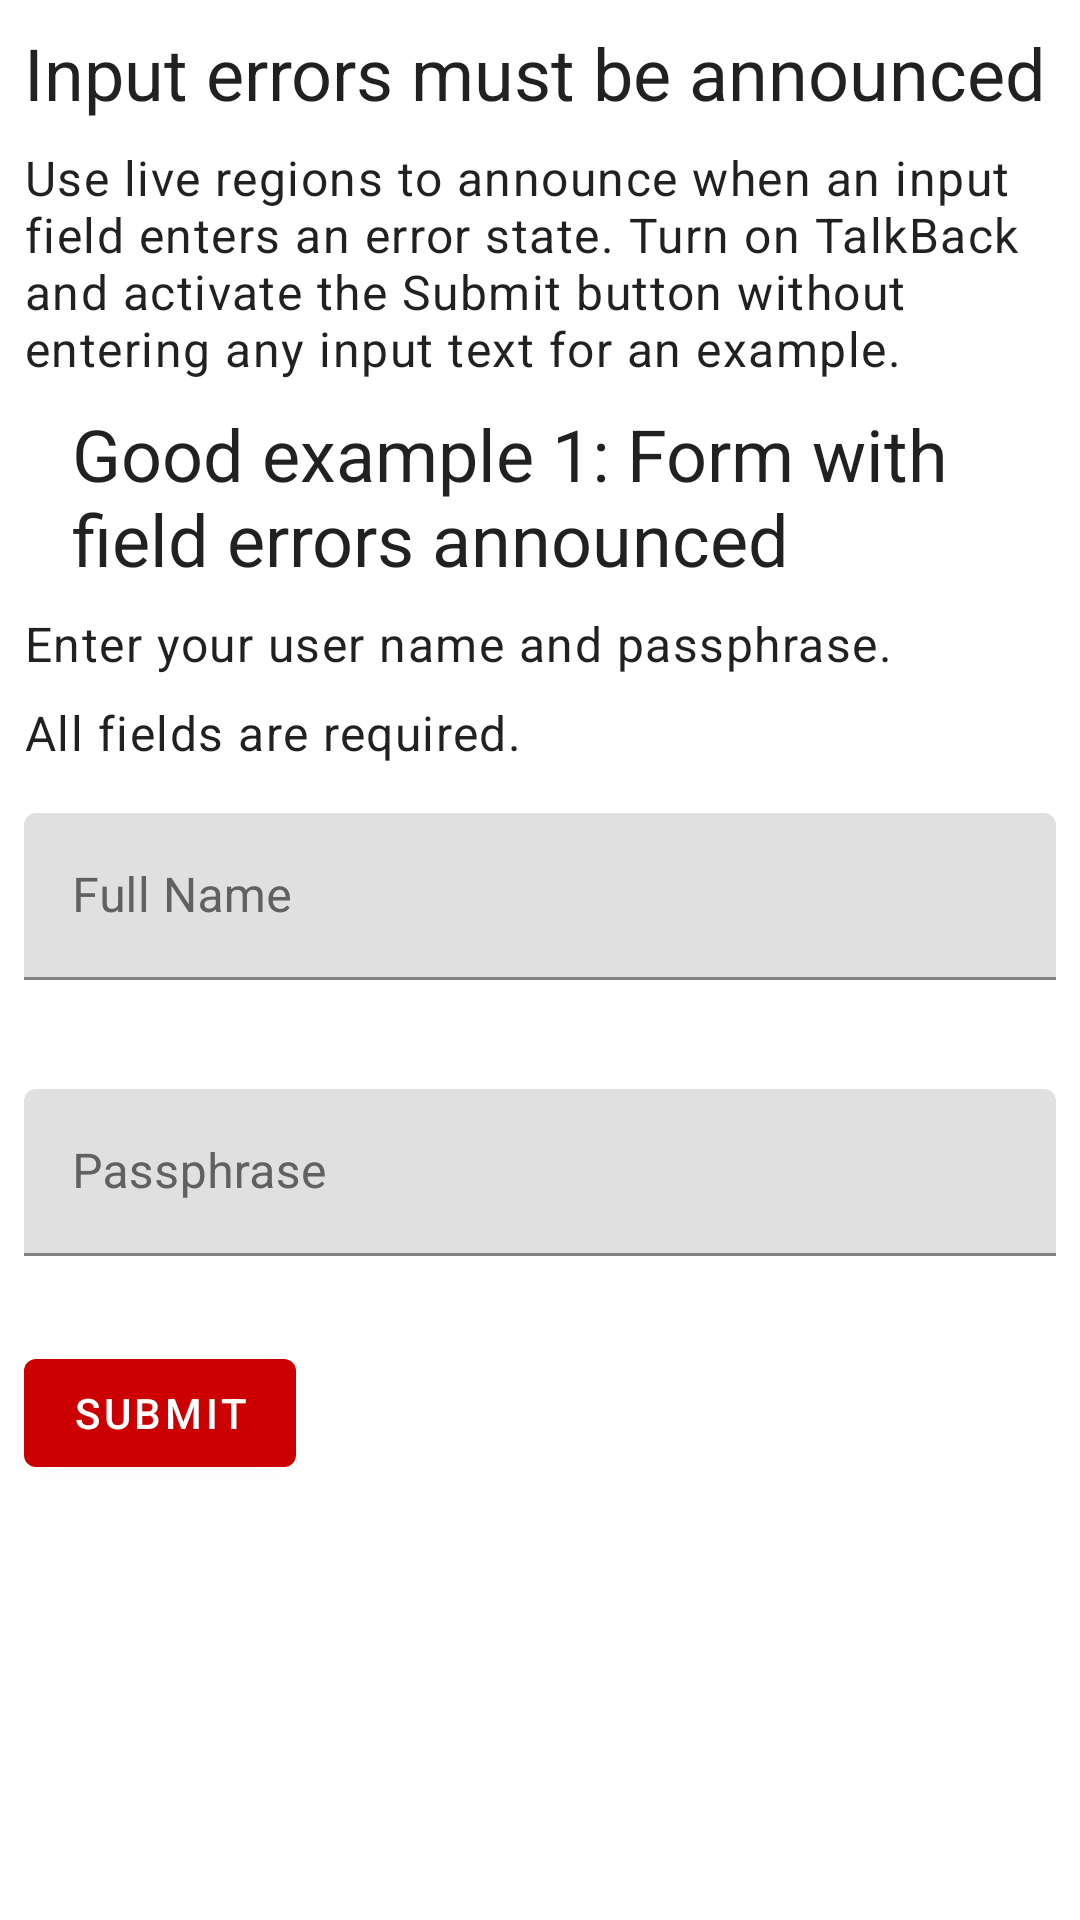

Reconstruct the res/layout file that produces this screen, plus the resources it refers to.
<!-- AndroidManifest.xml: application theme Theme.AndroidViewAccessibilityTechniques -->
<!-- res/layout/fragment_input_error_announcements.xml -->
<?xml version="1.0" encoding="utf-8"?>
<ScrollView xmlns:android="http://schemas.android.com/apk/res/android"
    xmlns:app="http://schemas.android.com/apk/res-auto"
    xmlns:tools="http://schemas.android.com/tools"
    android:id="@+id/root_layout"
    android:layout_width="match_parent"
    android:layout_height="match_parent"
    android:layout_marginStart="8dp"
    android:layout_marginEnd="8dp"
    tools:context="com.cvshealth.accessibility.apps.androidviewaccessibilitytechniques.ui.inputerrorannouncements.InputErrorAnnouncementsFragment">

    <androidx.constraintlayout.widget.ConstraintLayout
        android:layout_width="match_parent"
        android:layout_height="wrap_content"
        android:paddingBottom="32dp">

        <com.google.android.material.textview.MaterialTextView
            android:id="@+id/text_heading"
            android:layout_width="match_parent"
            android:layout_height="wrap_content"
            android:layout_marginStart="8dp"
            android:layout_marginTop="8dp"
            android:layout_marginEnd="8dp"
            android:accessibilityHeading="true"
            android:text="@string/input_error_announcements_heading"
            app:layout_constraintEnd_toEndOf="parent"
            app:layout_constraintStart_toStartOf="parent"
            app:layout_constraintTop_toTopOf="parent"
            style="@style/TextAppearance.MaterialComponents.Headline5"
            tools:ignore="UnusedAttribute" />

        <com.google.android.material.textview.MaterialTextView
            android:id="@+id/text_description"
            android:layout_width="match_parent"
            android:layout_height="wrap_content"
            android:layout_marginStart="8dp"
            android:layout_marginTop="8dp"
            android:layout_marginEnd="8dp"
            android:text="@string/input_error_announcements_description"
            app:layout_constraintEnd_toEndOf="parent"
            app:layout_constraintStart_toStartOf="parent"
            app:layout_constraintTop_toBottomOf="@id/text_heading"
            style="@style/TextAppearance.MaterialComponents.Body1" />

        
        <LinearLayout
            android:id="@+id/linear_layout_example_example_1_heading"
            android:layout_width="match_parent"
            android:layout_height="wrap_content"
            android:layout_marginTop="8dp"
            android:orientation="horizontal"
            android:importantForAccessibility="yes"
            android:accessibilityHeading="true"
            app:layout_constraintStart_toStartOf="parent"
            app:layout_constraintEnd_toEndOf="parent"
            app:layout_constraintTop_toBottomOf="@id/text_description"
            tools:ignore="UnusedAttribute">

            <ImageView
                android:layout_width="wrap_content"
                android:layout_height="wrap_content"
                android:layout_gravity="center_vertical"
                android:backgroundTint="@android:color/transparent"
                android:padding="8dp"
                android:src="@drawable/ic_check_fill"
                android:contentDescription="@null"
                app:tint="@color/success_green" />

            <com.google.android.material.textview.MaterialTextView
                android:id="@+id/text_example_counter_heading"
                android:layout_width="match_parent"
                android:layout_height="wrap_content"
                android:layout_marginStart="8dp"
                android:layout_marginEnd="8dp"
                android:text="@string/input_error_announcements_example_1_heading"
                app:layout_constraintEnd_toEndOf="parent"
                app:layout_constraintStart_toStartOf="parent"
                app:layout_constraintTop_toBottomOf="@id/text_description"
                style="@style/TextAppearance.MaterialComponents.Headline5"/>

        </LinearLayout>

        <com.google.android.material.textview.MaterialTextView
            android:id="@+id/text_example_1_description"
            android:layout_width="match_parent"
            android:layout_height="wrap_content"
            android:layout_marginStart="8dp"
            android:layout_marginTop="8dp"
            android:layout_marginEnd="8dp"
            android:text="@string/input_error_announcements_example_1_description"
            app:layout_constraintEnd_toEndOf="parent"
            app:layout_constraintStart_toStartOf="parent"
            app:layout_constraintTop_toBottomOf="@id/linear_layout_example_example_1_heading"
            style="@style/TextAppearance.MaterialComponents.Body1" />

        <com.google.android.material.textview.MaterialTextView
            android:id="@+id/text_example_1_description_2"
            android:layout_width="match_parent"
            android:layout_height="wrap_content"
            android:layout_marginStart="8dp"
            android:layout_marginTop="8dp"
            android:layout_marginEnd="8dp"
            android:text="@string/input_error_announcements_example_1_description_2"
            app:layout_constraintEnd_toEndOf="parent"
            app:layout_constraintStart_toStartOf="parent"
            app:layout_constraintTop_toBottomOf="@id/text_example_1_description"
            style="@style/TextAppearance.MaterialComponents.Body1" />

        
        <com.google.android.material.textfield.TextInputLayout
            android:id="@+id/textinputlayout_name"
            android:layout_width="match_parent"
            android:layout_height="wrap_content"
            android:layout_marginStart="8dp"
            android:layout_marginTop="16dp"
            android:layout_marginEnd="8dp"
            app:errorEnabled="true"
            android:textColorHint="#616161"
            android:hint="@string/input_error_announcements_name_field_hint"
            app:layout_constraintEnd_toEndOf="parent"
            app:layout_constraintStart_toStartOf="parent"
            app:layout_constraintTop_toBottomOf="@id/text_example_1_description_2"
            >

            <com.google.android.material.textfield.TextInputEditText
                android:id="@+id/textinputedittext_name"
                android:layout_width="match_parent"
                android:layout_height="wrap_content"
                android:imeOptions="actionNext"
                android:inputType="text"
                android:maxLines="1" />
        </com.google.android.material.textfield.TextInputLayout>

        <com.google.android.material.textfield.TextInputLayout
            android:id="@+id/textinputlayout_password"
            android:layout_width="match_parent"
            android:layout_height="wrap_content"
            android:layout_marginStart="8dp"
            android:layout_marginTop="16dp"
            android:layout_marginEnd="8dp"
            app:errorEnabled="true"
            android:textColorHint="#616161"
            android:hint="@string/input_error_announcements_password_field_hint"
            app:layout_constraintEnd_toEndOf="parent"
            app:layout_constraintStart_toStartOf="parent"
            app:layout_constraintTop_toBottomOf="@id/textinputlayout_name"
            >

            <com.google.android.material.textfield.TextInputEditText
                android:id="@+id/textinputedittext_password"
                android:layout_width="match_parent"
                android:layout_height="wrap_content"
                android:imeOptions="actionDone"
                android:inputType="textPassword"
                android:maxLines="1" />
        </com.google.android.material.textfield.TextInputLayout>

        <com.google.android.material.button.MaterialButton
            android:id="@+id/button_submit"
            android:layout_width="wrap_content"
            android:layout_height="wrap_content"
            android:layout_marginTop="8dp"
            android:layout_marginStart="8dp"
            android:layout_marginEnd="8dp"
            android:text="@string/input_error_announcements_submit_button"
            app:strokeColor="@color/focus_indicator_color_state_list"
            app:strokeWidth="2dp"
            app:layout_constraintStart_toStartOf="parent"
            app:layout_constraintTop_toBottomOf="@id/textinputlayout_password"
            />

    </androidx.constraintlayout.widget.ConstraintLayout>
</ScrollView>
<!-- resources referenced by this layout -->
<resources>
  <color name="success_green">#FF118738</color>
  <string name="input_error_announcements_description">Use live regions to announce when an input field enters an error state. Turn on TalkBack and activate the Submit button without entering any input text for an example.</string>
  <string name="input_error_announcements_example_1_description">Enter your user name and passphrase.</string>
  <string name="input_error_announcements_example_1_description_2">All fields are required.</string>
  <string name="input_error_announcements_example_1_heading">Good example 1: Form with field errors announced</string>
  <string name="input_error_announcements_heading">Input errors must be announced</string>
  <string name="input_error_announcements_name_field_hint">Full Name</string>
  <string name="input_error_announcements_password_field_hint">Passphrase</string>
  <string name="input_error_announcements_submit_button">Submit</string>
  <style name="Theme.AndroidViewAccessibilityTechniques" parent="Theme.MaterialComponents.DayNight.DarkActionBar">
          
          <item name="colorPrimary">@color/cvs_red</item>
          <item name="colorPrimaryVariant">@color/cvs_red_dark</item>
          <item name="colorOnPrimary">@color/white</item>
          
          <item name="colorSecondary">@color/slate_blue</item>
          <item name="colorSecondaryVariant">@color/slate_blue</item>
          <item name="colorOnSecondary">@color/white</item>
          
          <item name="android:statusBarColor" tools:targetApi="l">?attr/colorPrimaryVariant</item>
          
      </style>
  <color name="cvs_red">#FFCC0000</color>
  <color name="cvs_red_dark">#FF930000</color>
  <color name="white">#FFFFFFFF</color>
  <color name="slate_blue">#FF455A64</color>
</resources>
